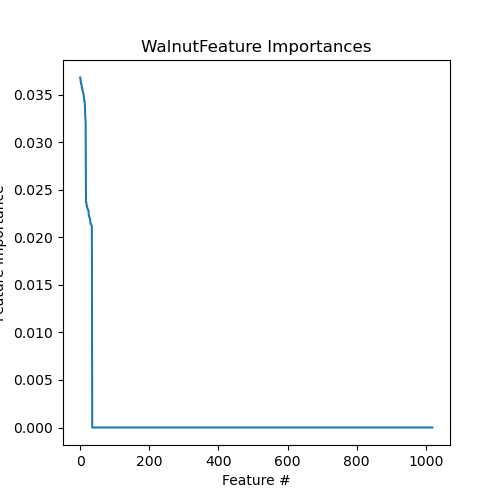

Data behind this chart, as committed beside it:
Feature, Importance
4302:P1.Walnut, 0.03684
4305:P2.Walnut, 0.03673
4310:P2.Walnut, 0.03638
4306:P1.Walnut, 0.03616
4313:P2.Walnut, 0.03614
4317:P2.Walnut, 0.03575
4304:P1.Walnut, 0.03574
4301:P1.Walnut, 0.03551
4303:P2.Walnut, 0.03536
4309:P2.Walnut, 0.03522
4314:P2.Walnut, 0.03506
4312:P1.Walnut, 0.03472
4316:P1.Walnut, 0.03442
4315:P1.Walnut, 0.03441
4308:P2.Walnut, 0.03371
4307:P1.Walnut, 0.03255
4311:P1.Walnut, 0.03212
4316:P2.NoWalnut, 0.02372
4306:P2.NoWalnut, 0.0237
4317:P1.NoWalnut, 0.02331
4315:P2.NoWalnut, 0.02329
4302:P2.NoWalnut, 0.02304
4318:P1.NoWalnut, 0.02299
4311:P2.NoWalnut, 0.02292
4313:P1.NoWalnut, 0.0229
4310:P1.NoWalnut, 0.02238
4301:P2.NoWalnut, 0.02227
4304:P2.NoWalnut, 0.02208
4305:P1.NoWalnut, 0.02199
4308:P1.NoWalnut, 0.02194
4303:P1.NoWalnut, 0.02142
4309:P1.NoWalnut, 0.02141
4307:P2.NoWalnut, 0.02137
4314:P1.NoWalnut, 0.02126
4312:P2.NoWalnut, 0.02117
MAR06979, 0.0
MAR08544, 0.0
MAR06980, 0.0
MAR03744, 0.0
MAR04668, 0.0
MAR06974, 0.0
MAR08541, 0.0
MAR08537, 0.0
MAR04685, 0.0
MAR04683, 0.0
MAR04681, 0.0
MAR08564, 0.0
MAR08017, 0.0
MAR06983, 0.0
MAR06982, 0.0
MAR03747, 0.0
MAR10131, 0.0
MAR03777, 0.0
MAR04472, 0.0
MAR03778, 0.0
MAR06923, 0.0
MAR03765, 0.0
MAR06924, 0.0
MAR03940, 0.0
MAR04214, 0.0
... 960 more rows
